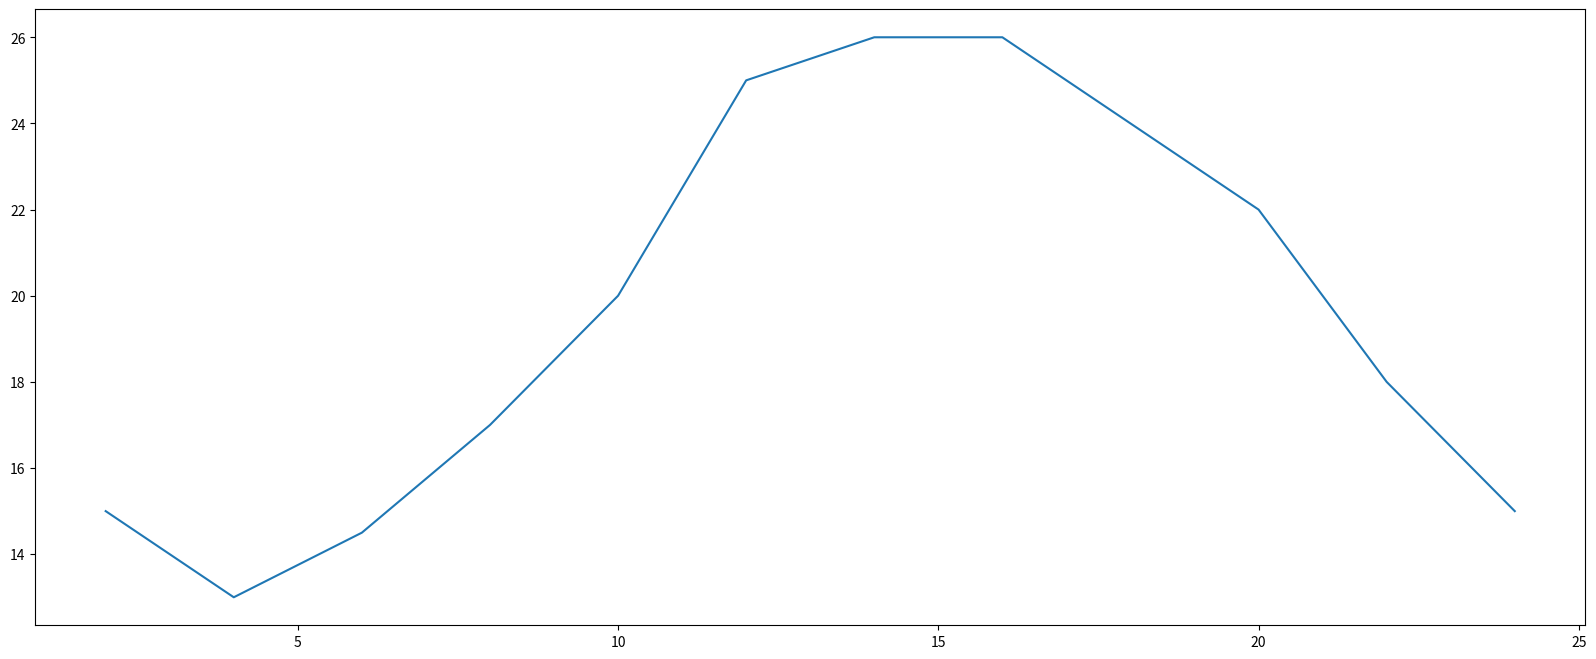

Recreate this plot in Python.
# https://www.bilibili.com/video/av75871530?p=4

# coding=utf-8

from matplotlib import  pyplot as plt   # 导入 pyplot

x = range(2, 26, 2)                                     # 数据在 x 轴的位置，是一个可迭代对象
y = [15, 13, 14.5, 17, 20, 25, 26, 26, 24, 22, 18, 15]  # 数据在 y 轴的位置，是一个可迭代对象

plt.figure(figsize=(20, 8), dpi=80)                     # 设置图片大小

plt.plot(x, y)                                          # 绘图
plt.show()                                              # 显示